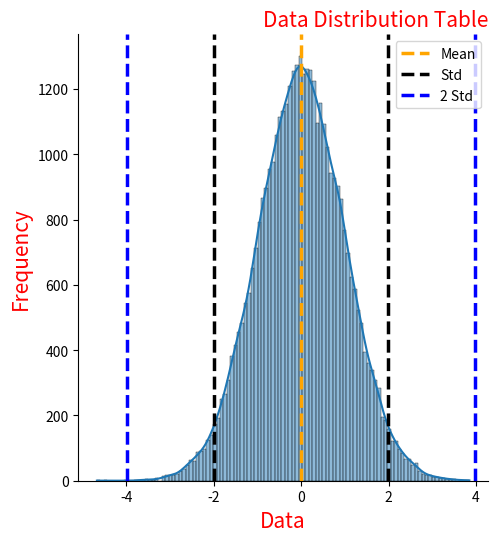

Here is the Python script that generated this plot:
import numpy as np 
import matplotlib.pyplot as plt
import seaborn as sns
from scipy import stats


np.random.seed(0)
data = np.random.normal(35,2,40000)
zdata=stats.zscore(data)
sns.displot(zdata,kde=True)
plt.title("Data Distribution Table",fontsize=15,loc="right",c="red")
plt.xlabel("Data",fontsize=15,c="red")
plt.ylabel("Frequency",fontsize=15,c="red")
plt.axvline(x=np.mean(zdata),linestyle="--",linewidth=2.5,label="Mean",c="orange")
plt.axvline(x=np.mean(zdata)-np.std(data),linestyle="--",linewidth=2.5,label="Std",c="black")
plt.axvline(x=np.mean(zdata)+np.std(data),linestyle="--",linewidth=2.5,c="black")
plt.axvline(x=np.mean(zdata)-2*np.std(data),linestyle="--",linewidth=2.5,label="2 Std",c="blue")
plt.axvline(x=np.mean(zdata)+2*np.std(data),linestyle="--",linewidth=2.5,c="blue")
plt.legend()
plt.show()
